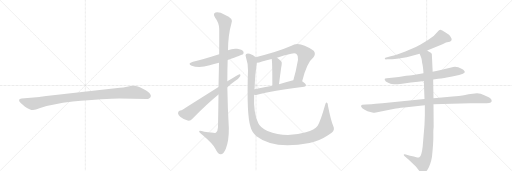
t = 0.00 s
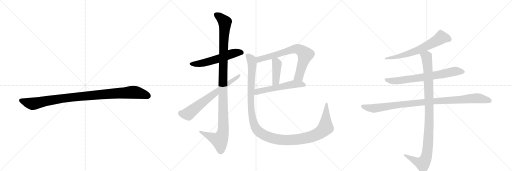
t = 2.22 s
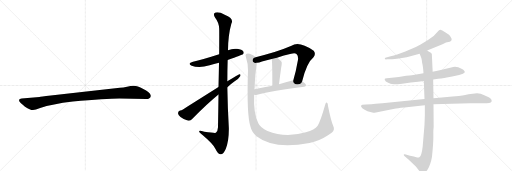
t = 4.44 s
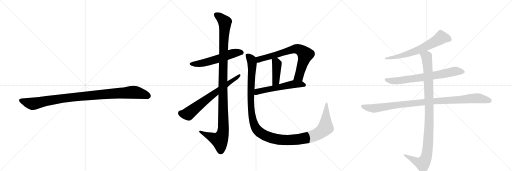
t = 6.66 s
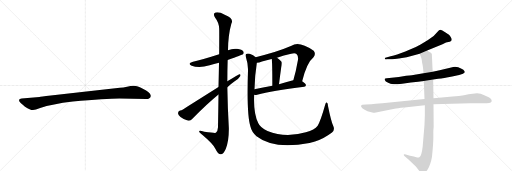
t = 8.88 s
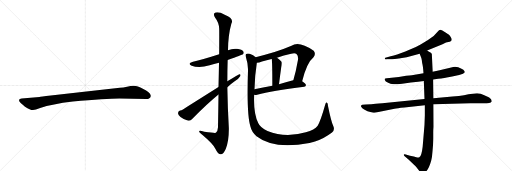
t = 11.10 s

The animated SVG that drew these frames (rendered in a browser with its animation timeline set to each time). Animation: 12 CSS @keyframes rules; one cycle of 11.10 s.

<svg version="1.1" viewBox="0 0 3072 1024" xmlns="http://www.w3.org/2000/svg">
  <g stroke="lightgray" stroke-dasharray="1,1" stroke-width="1" transform="scale(4, 4)">
    <line x1="0" y1="0" x2="256" y2="256"></line>
    <line x1="256" y1="0" x2="0" y2="256"></line>
    <line x1="128" y1="0" x2="128" y2="256"></line>
    <line x1="0" y1="128" x2="256" y2="128"></line>
    <line x1="256" y1="0" x2="512" y2="256"></line>
    <line x1="512" y1="0" x2="256" y2="256"></line>
    <line x1="384" y1="0" x2="384" y2="256"></line>
    <line x1="256" y1="128" x2="512" y2="128"></line>
    <line x1="512" y1="0" x2="768" y2="256"></line>
    <line x1="768" y1="0" x2="512" y2="256"></line>
    <line x1="640" y1="0" x2="640" y2="256"></line>
    <line x1="512" y1="128" x2="768" y2="128"></line>
  </g>
<g transform="scale(1, -1) translate(0, -850)">
   <style type="text/css">
    @keyframes keyframes0 {
      from {
       stroke: black;
       stroke-dashoffset: 1030;
       stroke-width: 128;
       }
       77% {
       animation-timing-function: step-end;
       stroke: black;
       stroke-dashoffset: 0;
       stroke-width: 128;
       }
       to {
       stroke: black;
       stroke-width: 1024;
       }
       }
       #make-me-a-hanzi-animation-0 {
         animation: keyframes0 1.088216s both;
         animation-delay: 0.000000s;
         animation-timing-function: linear;
       }
    @keyframes keyframes1 {
      from {
       stroke: black;
       stroke-dashoffset: 567;
       stroke-width: 128;
       }
       65% {
       animation-timing-function: step-end;
       stroke: black;
       stroke-dashoffset: 0;
       stroke-width: 128;
       }
       to {
       stroke: black;
       stroke-width: 1024;
       }
       }
       #make-me-a-hanzi-animation-1 {
         animation: keyframes1 0.711426s both;
         animation-delay: 1.088216s;
         animation-timing-function: linear;
       }
    @keyframes keyframes2 {
      from {
       stroke: black;
       stroke-dashoffset: 1163;
       stroke-width: 128;
       }
       79% {
       animation-timing-function: step-end;
       stroke: black;
       stroke-dashoffset: 0;
       stroke-width: 128;
       }
       to {
       stroke: black;
       stroke-width: 1024;
       }
       }
       #make-me-a-hanzi-animation-2 {
         animation: keyframes2 1.196452s both;
         animation-delay: 1.799642s;
         animation-timing-function: linear;
       }
    @keyframes keyframes3 {
      from {
       stroke: black;
       stroke-dashoffset: 687;
       stroke-width: 128;
       }
       69% {
       animation-timing-function: step-end;
       stroke: black;
       stroke-dashoffset: 0;
       stroke-width: 128;
       }
       to {
       stroke: black;
       stroke-width: 1024;
       }
       }
       #make-me-a-hanzi-animation-3 {
         animation: keyframes3 0.809082s both;
         animation-delay: 2.996094s;
         animation-timing-function: linear;
       }
    @keyframes keyframes4 {
      from {
       stroke: black;
       stroke-dashoffset: 738;
       stroke-width: 128;
       }
       71% {
       animation-timing-function: step-end;
       stroke: black;
       stroke-dashoffset: 0;
       stroke-width: 128;
       }
       to {
       stroke: black;
       stroke-width: 1024;
       }
       }
       #make-me-a-hanzi-animation-4 {
         animation: keyframes4 0.850586s both;
         animation-delay: 3.805176s;
         animation-timing-function: linear;
       }
    @keyframes keyframes5 {
      from {
       stroke: black;
       stroke-dashoffset: 422;
       stroke-width: 128;
       }
       58% {
       animation-timing-function: step-end;
       stroke: black;
       stroke-dashoffset: 0;
       stroke-width: 128;
       }
       to {
       stroke: black;
       stroke-width: 1024;
       }
       }
       #make-me-a-hanzi-animation-5 {
         animation: keyframes5 0.593424s both;
         animation-delay: 4.655762s;
         animation-timing-function: linear;
       }
    @keyframes keyframes6 {
      from {
       stroke: black;
       stroke-dashoffset: 565;
       stroke-width: 128;
       }
       65% {
       animation-timing-function: step-end;
       stroke: black;
       stroke-dashoffset: 0;
       stroke-width: 128;
       }
       to {
       stroke: black;
       stroke-width: 1024;
       }
       }
       #make-me-a-hanzi-animation-6 {
         animation: keyframes6 0.709798s both;
         animation-delay: 5.249186s;
         animation-timing-function: linear;
       }
    @keyframes keyframes7 {
      from {
       stroke: black;
       stroke-dashoffset: 1307;
       stroke-width: 128;
       }
       81% {
       animation-timing-function: step-end;
       stroke: black;
       stroke-dashoffset: 0;
       stroke-width: 128;
       }
       to {
       stroke: black;
       stroke-width: 1024;
       }
       }
       #make-me-a-hanzi-animation-7 {
         animation: keyframes7 1.313639s both;
         animation-delay: 5.958984s;
         animation-timing-function: linear;
       }
    @keyframes keyframes8 {
      from {
       stroke: black;
       stroke-dashoffset: 664;
       stroke-width: 128;
       }
       68% {
       animation-timing-function: step-end;
       stroke: black;
       stroke-dashoffset: 0;
       stroke-width: 128;
       }
       to {
       stroke: black;
       stroke-width: 1024;
       }
       }
       #make-me-a-hanzi-animation-8 {
         animation: keyframes8 0.790365s both;
         animation-delay: 7.272624s;
         animation-timing-function: linear;
       }
    @keyframes keyframes9 {
      from {
       stroke: black;
       stroke-dashoffset: 728;
       stroke-width: 128;
       }
       70% {
       animation-timing-function: step-end;
       stroke: black;
       stroke-dashoffset: 0;
       stroke-width: 128;
       }
       to {
       stroke: black;
       stroke-width: 1024;
       }
       }
       #make-me-a-hanzi-animation-9 {
         animation: keyframes9 0.842448s both;
         animation-delay: 8.062988s;
         animation-timing-function: linear;
       }
    @keyframes keyframes10 {
      from {
       stroke: black;
       stroke-dashoffset: 1021;
       stroke-width: 128;
       }
       77% {
       animation-timing-function: step-end;
       stroke: black;
       stroke-dashoffset: 0;
       stroke-width: 128;
       }
       to {
       stroke: black;
       stroke-width: 1024;
       }
       }
       #make-me-a-hanzi-animation-10 {
         animation: keyframes10 1.080892s both;
         animation-delay: 8.905436s;
         animation-timing-function: linear;
       }
    @keyframes keyframes11 {
      from {
       stroke: black;
       stroke-dashoffset: 1060;
       stroke-width: 128;
       }
       78% {
       animation-timing-function: step-end;
       stroke: black;
       stroke-dashoffset: 0;
       stroke-width: 128;
       }
       to {
       stroke: black;
       stroke-width: 1024;
       }
       }
       #make-me-a-hanzi-animation-11 {
         animation: keyframes11 1.112630s both;
         animation-delay: 9.986328s;
         animation-timing-function: linear;
       }
</style>
<path d="M 716 260 L 878 257 Q 901 257 905 274 Q 905 279 904 281 Q 897 298 860 317 Q 823 336 804 336 Q 784 336 762 331 Q 740 326 719 324 L 558 307 L 305 278 Q 241 270 237 269 L 130 260 Q 116 259 115 253 Q 113 246 119 239 Q 124 232 150 211 Q 183 190 198 191 Q 212 191 241 203 Q 311 227 437 242 Q 636 260 716 260 Z" fill="lightgray"></path> 
<path d="M 1366 491 Q 1453 521 1458 525 Q 1465 534 1460 542 Q 1453 554 1422 558 Q 1394 561 1368 549 L 1315 526 Q 1212 493 1158 481 Q 1121 471 1150 457 Q 1192 439 1258 459 Q 1283 468 1314 475 L 1366 491 Z" fill="lightgray"></path> 
<path d="M 1311 284 Q 1310 196 1308 87 Q 1307 63 1295 54 Q 1291 51 1226 60 Q 1192 73 1195 62 Q 1196 55 1217 39 Q 1277 -12 1292 -41 Q 1308 -74 1324 -75 Q 1340 -76 1355 -41 Q 1374 7 1373 83 Q 1366 206 1364 328 L 1364 363 Q 1364 427 1366 491 L 1368 549 Q 1368 637 1388 709 Q 1406 740 1348 763 Q 1314 782 1293 776 Q 1275 769 1291 745 Q 1313 717 1315 681 Q 1316 665 1315 526 L 1314 475 Q 1313 412 1311 329 L 1311 284 Z" fill="lightgray"></path> 
<path d="M 1311 329 Q 1100 196 1089 189 Q 1071 189 1068 172 Q 1068 163 1083 149 Q 1102 134 1126 128 Q 1142 124 1153 137 Q 1244 230 1311 284 L 1364 328 Q 1386 347 1408 363 Q 1430 376 1441 394 Q 1447 407 1436 406 Q 1433 406 1364 363 L 1311 329 Z" fill="lightgray"></path> 
<path d="M 1813 364 Q 1841 476 1881 508 Q 1897 529 1882 547 Q 1792 608 1749 576 Q 1659 537 1534 508 C 1505 501 1511 469 1541 474 Q 1554 475 1572 482 Q 1600 489 1630 497 L 1662 505 Q 1702 517 1747 528 Q 1769 535 1779 527 Q 1791 517 1788 493 Q 1776 424 1760 369 C 1752 340 1805 335 1813 364 Z" fill="lightgray"></path> 
<path d="M 1630 497 Q 1634 487 1634 336 C 1634 306 1670 316 1674 346 Q 1681 401 1687 444 Q 1693 475 1689 481 Q 1676 497 1662 505 C 1637 521 1625 527 1630 497 Z" fill="lightgray"></path> 
<path d="M 1525 282 Q 1532 281 1543 283 Q 1631 307 1825 331 Q 1835 332 1836 341 Q 1836 348 1813 364 C 1795 377 1789 376 1760 369 L 1759 369 Q 1714 357 1674 346 L 1634 336 Q 1576 326 1527 315 C 1498 309 1495 282 1525 282 Z" fill="lightgray"></path> 
<path d="M 1999 96 Q 1986 126 1968 215 Q 1968 231 1961 236 Q 1955 239 1951 222 Q 1924 126 1906 96 Q 1888 72 1835 57 Q 1712 21 1605 65 Q 1562 84 1550 111 Q 1520 168 1525 282 L 1527 315 Q 1528 390 1541 474 C 1545 501 1545 501 1534 508 Q 1521 521 1498 528 Q 1485 532 1477 527 Q 1470 523 1476 506 Q 1489 467 1488 430 Q 1479 163 1503 90 Q 1510 59 1539 33 Q 1642 -48 1857 -7 Q 1873 -3 1890 2 Q 1942 18 1992 56 Q 2011 71 1999 96 Z" fill="lightgray"></path> 
<path d="M 2563 548 L 2655 586 L 2676 596 Q 2678 596 2698 601 Q 2718 606 2705 627 Q 2699 637 2694 642 L 2671 658 Q 2651 671 2643 672 Q 2635 673 2627 662 Q 2606 633 2568 611 L 2521 583 Q 2512 577 2481 563 L 2432 542 L 2383 524 Q 2363 517 2344 514 L 2312 505 Q 2307 502 2309 500 Q 2309 493 2321 495 L 2347 496 Q 2360 495 2393 500 L 2440 507 L 2518 529 L 2563 548 Z" fill="lightgray"></path> 
<path d="M 2599 374 L 2629 378 Q 2661 381 2713 392 L 2755 401 L 2778 409 Q 2788 414 2789 417 Q 2789 422 2785 426 Q 2783 432 2769 438 Q 2738 458 2707 446 L 2638 429 L 2596 421 L 2541 412 L 2471 400 Q 2459 400 2437 396 L 2393 389 L 2321 381 Q 2309 380 2308 377 Q 2307 373 2315 362 Q 2329 353 2343 348 Q 2357 343 2413 349 L 2465 356 L 2509 360 L 2543 365 L 2599 374 Z" fill="lightgray"></path> 
<path d="M 2228 226 L 2194 224 Q 2187 224 2174 222 Q 2163 219 2167 210 Q 2172 201 2185 194 L 2205 184 L 2228 177 Q 2236 173 2248 175 L 2367 198 Q 2382 202 2426 206 L 2549 220 L 2601 225 L 2822 232 L 2899 232 Q 2924 232 2935 233 Q 2947 234 2949 240 Q 2954 254 2935 266 Q 2909 279 2884 288 L 2862 292 Q 2849 292 2836 288 Q 2812 285 2784 280 Q 2757 275 2715 272 L 2601 261 L 2547 257 L 2294 231 Q 2249 226 2228 226 Z" fill="lightgray"></path> 
<path d="M 2549 220 L 2549 158 L 2547 102 L 2536 -30 Q 2529 -89 2516 -93 Q 2510 -95 2503 -94 L 2483 -88 L 2460 -84 L 2435 -76 Q 2426 -73 2423 -76 Q 2421 -80 2428 -86 L 2451 -106 L 2495 -148 L 2517 -176 Q 2529 -189 2535 -189 Q 2541 -190 2553 -182 Q 2573 -163 2587 -113 Q 2593 -92 2595 -56 Q 2599 -19 2600 18 L 2600 54 Q 2600 75 2602 91 L 2601 225 L 2601 261 L 2599 374 L 2596 421 L 2591 527 Q 2589 533 2583 536 L 2574 540 L 2563 548 C 2537 563 2507 557 2518 529 L 2528 503 Q 2532 489 2533 473 Q 2538 456 2541 412 L 2543 365 L 2547 257 L 2549 220 Z" fill="lightgray"></path> 
      <clipPath id="make-me-a-hanzi-clip-0">
      <path d="M 716 260 L 878 257 Q 901 257 905 274 Q 905 279 904 281 Q 897 298 860 317 Q 823 336 804 336 Q 784 336 762 331 Q 740 326 719 324 L 558 307 L 305 278 Q 241 270 237 269 L 130 260 Q 116 259 115 253 Q 113 246 119 239 Q 124 232 150 211 Q 183 190 198 191 Q 212 191 241 203 Q 311 227 437 242 Q 636 260 716 260 Z" fill="lightgray"></path>
      </clipPath>
      <path clip-path="url(#make-me-a-hanzi-clip-0)" d="M 125 248 L 196 228 L 411 265 L 788 297 L 837 292 L 889 275 " fill="none" id="make-me-a-hanzi-animation-0" stroke-dasharray="902 1804" stroke-linecap="round"></path>

      <clipPath id="make-me-a-hanzi-clip-1">
      <path d="M 1366 491 Q 1453 521 1458 525 Q 1465 534 1460 542 Q 1453 554 1422 558 Q 1394 561 1368 549 L 1315 526 Q 1212 493 1158 481 Q 1121 471 1150 457 Q 1192 439 1258 459 Q 1283 468 1314 475 L 1366 491 Z" fill="lightgray"></path>
      </clipPath>
      <path clip-path="url(#make-me-a-hanzi-clip-1)" d="M 1151 470 L 1185 467 L 1227 474 L 1404 532 L 1452 533 " fill="none" id="make-me-a-hanzi-animation-1" stroke-dasharray="439 878" stroke-linecap="round"></path>

      <clipPath id="make-me-a-hanzi-clip-2">
      <path d="M 1311 284 Q 1310 196 1308 87 Q 1307 63 1295 54 Q 1291 51 1226 60 Q 1192 73 1195 62 Q 1196 55 1217 39 Q 1277 -12 1292 -41 Q 1308 -74 1324 -75 Q 1340 -76 1355 -41 Q 1374 7 1373 83 Q 1366 206 1364 328 L 1364 363 Q 1364 427 1366 491 L 1368 549 Q 1368 637 1388 709 Q 1406 740 1348 763 Q 1314 782 1293 776 Q 1275 769 1291 745 Q 1313 717 1315 681 Q 1316 665 1315 526 L 1314 475 Q 1313 412 1311 329 L 1311 284 Z" fill="lightgray"></path>
      </clipPath>
      <path clip-path="url(#make-me-a-hanzi-clip-2)" d="M 1301 760 L 1349 718 L 1337 353 L 1340 74 L 1334 41 L 1318 10 L 1215 52 L 1213 60 L 1202 60 " fill="none" id="make-me-a-hanzi-animation-2" stroke-dasharray="1035 2070" stroke-linecap="round"></path>

      <clipPath id="make-me-a-hanzi-clip-3">
      <path d="M 1311 329 Q 1100 196 1089 189 Q 1071 189 1068 172 Q 1068 163 1083 149 Q 1102 134 1126 128 Q 1142 124 1153 137 Q 1244 230 1311 284 L 1364 328 Q 1386 347 1408 363 Q 1430 376 1441 394 Q 1447 407 1436 406 Q 1433 406 1364 363 L 1311 329 Z" fill="lightgray"></path>
      </clipPath>
      <path clip-path="url(#make-me-a-hanzi-clip-3)" d="M 1084 172 L 1104 166 L 1129 168 L 1264 276 L 1437 399 " fill="none" id="make-me-a-hanzi-animation-3" stroke-dasharray="559 1118" stroke-linecap="round"></path>

      <clipPath id="make-me-a-hanzi-clip-4">
      <path d="M 1813 364 Q 1841 476 1881 508 Q 1897 529 1882 547 Q 1792 608 1749 576 Q 1659 537 1534 508 C 1505 501 1511 469 1541 474 Q 1554 475 1572 482 Q 1600 489 1630 497 L 1662 505 Q 1702 517 1747 528 Q 1769 535 1779 527 Q 1791 517 1788 493 Q 1776 424 1760 369 C 1752 340 1805 335 1813 364 Z" fill="lightgray"></path>
      </clipPath>
      <path clip-path="url(#make-me-a-hanzi-clip-4)" d="M 1545 481 L 1563 498 L 1752 553 L 1773 558 L 1797 554 L 1832 524 L 1793 392 L 1767 375 " fill="none" id="make-me-a-hanzi-animation-4" stroke-dasharray="610 1220" stroke-linecap="round"></path>

      <clipPath id="make-me-a-hanzi-clip-5">
      <path d="M 1630 497 Q 1634 487 1634 336 C 1634 306 1670 316 1674 346 Q 1681 401 1687 444 Q 1693 475 1689 481 Q 1676 497 1662 505 C 1637 521 1625 527 1630 497 Z" fill="lightgray"></path>
      </clipPath>
      <path clip-path="url(#make-me-a-hanzi-clip-5)" d="M 1636 497 L 1659 475 L 1662 457 L 1655 363 L 1638 349 " fill="none" id="make-me-a-hanzi-animation-5" stroke-dasharray="294 588" stroke-linecap="round"></path>

      <clipPath id="make-me-a-hanzi-clip-6">
      <path d="M 1525 282 Q 1532 281 1543 283 Q 1631 307 1825 331 Q 1835 332 1836 341 Q 1836 348 1813 364 C 1795 377 1789 376 1760 369 L 1759 369 Q 1714 357 1674 346 L 1634 336 Q 1576 326 1527 315 C 1498 309 1495 282 1525 282 Z" fill="lightgray"></path>
      </clipPath>
      <path clip-path="url(#make-me-a-hanzi-clip-6)" d="M 1529 287 L 1552 304 L 1757 346 L 1805 347 L 1827 340 " fill="none" id="make-me-a-hanzi-animation-6" stroke-dasharray="437 874" stroke-linecap="round"></path>

      <clipPath id="make-me-a-hanzi-clip-7">
      <path d="M 1999 96 Q 1986 126 1968 215 Q 1968 231 1961 236 Q 1955 239 1951 222 Q 1924 126 1906 96 Q 1888 72 1835 57 Q 1712 21 1605 65 Q 1562 84 1550 111 Q 1520 168 1525 282 L 1527 315 Q 1528 390 1541 474 C 1545 501 1545 501 1534 508 Q 1521 521 1498 528 Q 1485 532 1477 527 Q 1470 523 1476 506 Q 1489 467 1488 430 Q 1479 163 1503 90 Q 1510 59 1539 33 Q 1642 -48 1857 -7 Q 1873 -3 1890 2 Q 1942 18 1992 56 Q 2011 71 1999 96 Z" fill="lightgray"></path>
      </clipPath>
      <path clip-path="url(#make-me-a-hanzi-clip-7)" d="M 1485 518 L 1506 497 L 1513 470 L 1505 220 L 1514 141 L 1534 83 L 1571 48 L 1635 21 L 1703 10 L 1822 19 L 1896 42 L 1929 61 L 1953 89 L 1960 230 " fill="none" id="make-me-a-hanzi-animation-7" stroke-dasharray="1179 2358" stroke-linecap="round"></path>

      <clipPath id="make-me-a-hanzi-clip-8">
      <path d="M 2563 548 L 2655 586 L 2676 596 Q 2678 596 2698 601 Q 2718 606 2705 627 Q 2699 637 2694 642 L 2671 658 Q 2651 671 2643 672 Q 2635 673 2627 662 Q 2606 633 2568 611 L 2521 583 Q 2512 577 2481 563 L 2432 542 L 2383 524 Q 2363 517 2344 514 L 2312 505 Q 2307 502 2309 500 Q 2309 493 2321 495 L 2347 496 Q 2360 495 2393 500 L 2440 507 L 2518 529 L 2563 548 Z" fill="lightgray"></path>
      </clipPath>
      <path clip-path="url(#make-me-a-hanzi-clip-8)" d="M 2696 615 L 2648 626 L 2598 594 L 2480 539 L 2399 514 L 2316 499 " fill="none" id="make-me-a-hanzi-animation-8" stroke-dasharray="536 1072" stroke-linecap="round"></path>

      <clipPath id="make-me-a-hanzi-clip-9">
      <path d="M 2599 374 L 2629 378 Q 2661 381 2713 392 L 2755 401 L 2778 409 Q 2788 414 2789 417 Q 2789 422 2785 426 Q 2783 432 2769 438 Q 2738 458 2707 446 L 2638 429 L 2596 421 L 2541 412 L 2471 400 Q 2459 400 2437 396 L 2393 389 L 2321 381 Q 2309 380 2308 377 Q 2307 373 2315 362 Q 2329 353 2343 348 Q 2357 343 2413 349 L 2465 356 L 2509 360 L 2543 365 L 2599 374 Z" fill="lightgray"></path>
      </clipPath>
      <path clip-path="url(#make-me-a-hanzi-clip-9)" d="M 2316 376 L 2328 368 L 2382 366 L 2643 404 L 2728 423 L 2780 418 " fill="none" id="make-me-a-hanzi-animation-9" stroke-dasharray="600 1200" stroke-linecap="round"></path>

      <clipPath id="make-me-a-hanzi-clip-10">
      <path d="M 2228 226 L 2194 224 Q 2187 224 2174 222 Q 2163 219 2167 210 Q 2172 201 2185 194 L 2205 184 L 2228 177 Q 2236 173 2248 175 L 2367 198 Q 2382 202 2426 206 L 2549 220 L 2601 225 L 2822 232 L 2899 232 Q 2924 232 2935 233 Q 2947 234 2949 240 Q 2954 254 2935 266 Q 2909 279 2884 288 L 2862 292 Q 2849 292 2836 288 Q 2812 285 2784 280 Q 2757 275 2715 272 L 2601 261 L 2547 257 L 2294 231 Q 2249 226 2228 226 Z" fill="lightgray"></path>
      </clipPath>
      <path clip-path="url(#make-me-a-hanzi-clip-10)" d="M 2178 212 L 2239 200 L 2524 236 L 2858 262 L 2937 246 " fill="none" id="make-me-a-hanzi-animation-10" stroke-dasharray="893 1786" stroke-linecap="round"></path>

      <clipPath id="make-me-a-hanzi-clip-11">
      <path d="M 2549 220 L 2549 158 L 2547 102 L 2536 -30 Q 2529 -89 2516 -93 Q 2510 -95 2503 -94 L 2483 -88 L 2460 -84 L 2435 -76 Q 2426 -73 2423 -76 Q 2421 -80 2428 -86 L 2451 -106 L 2495 -148 L 2517 -176 Q 2529 -189 2535 -189 Q 2541 -190 2553 -182 Q 2573 -163 2587 -113 Q 2593 -92 2595 -56 Q 2599 -19 2600 18 L 2600 54 Q 2600 75 2602 91 L 2601 225 L 2601 261 L 2599 374 L 2596 421 L 2591 527 Q 2589 533 2583 536 L 2574 540 L 2563 548 C 2537 563 2507 557 2518 529 L 2528 503 Q 2532 489 2533 473 Q 2538 456 2541 412 L 2543 365 L 2547 257 L 2549 220 Z" fill="lightgray"></path>
      </clipPath>
      <path clip-path="url(#make-me-a-hanzi-clip-11)" d="M 2526 525 L 2559 511 L 2571 380 L 2576 143 L 2561 -77 L 2550 -112 L 2536 -131 L 2429 -79 " fill="none" id="make-me-a-hanzi-animation-11" stroke-dasharray="932 1864" stroke-linecap="round"></path>

</g>
</svg>
